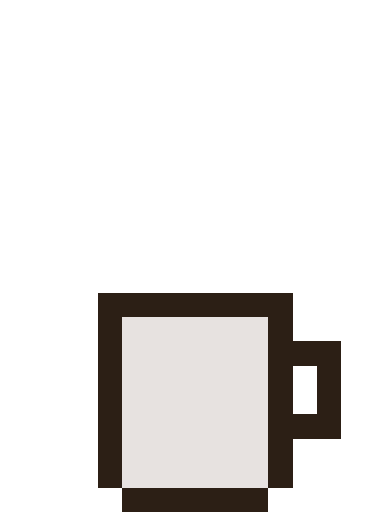
t = 0.00 s
t = 0.80 s: frame unchanged from t = 0.00 s, image omitted
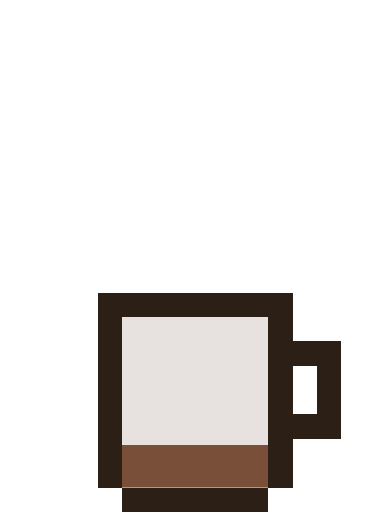
t = 1.60 s
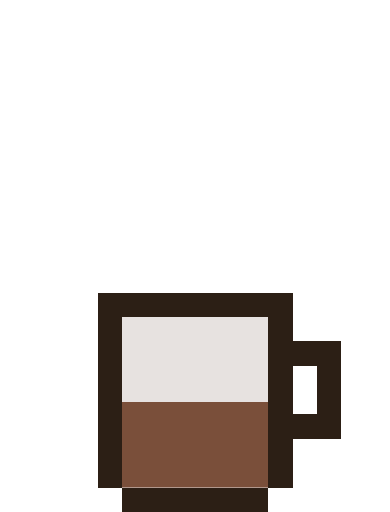
t = 2.40 s
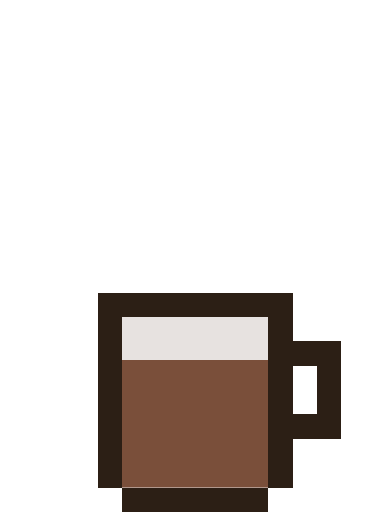
t = 3.40 s
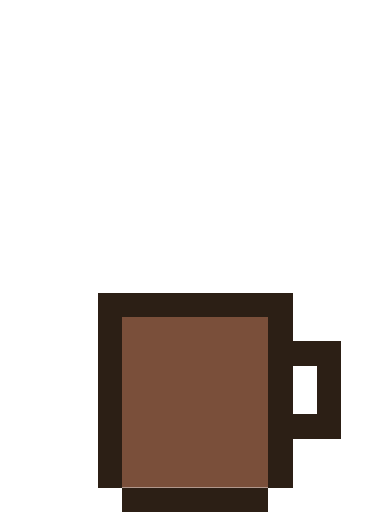
t = 4.25 s

The animated SVG that drew these frames (rendered in a browser with its animation timeline set to each time). Animation: 2 SMIL elements (animate=2); one cycle of 5.00 s, repeats indefinitely.

<svg xmlns="http://www.w3.org/2000/svg" viewBox="0 0 64 84" shape-rendering="crispEdges" role="img" aria-label="Pixel espresso cup filling up with dark coffee">
  <clipPath id="cup-clip">
    <rect x="20" y="52" width="24" height="28"/>
  </clipPath>

  <rect x="20" y="52" width="24" height="28" fill="rgba(107,79,61,.16)"/>

  <g clip-path="url(#cup-clip)">
    <rect x="20" width="24" fill="#7a4f3a">
      <animate attributeName="y" values="80;80;73;66;59;52;52" keyTimes="0;0.16;0.32;0.48;0.64;0.8;1" dur="5s" calcMode="discrete" repeatCount="indefinite"/>
      <animate attributeName="height" values="0;0;7;14;21;28;28" keyTimes="0;0.16;0.32;0.48;0.64;0.8;1" dur="5s" calcMode="discrete" repeatCount="indefinite"/>
    </rect>
  </g>

  <rect x="16" y="48" width="4" height="4" fill="#2c1f15"/>
  <rect x="20" y="48" width="4" height="4" fill="#2c1f15"/>
  <rect x="24" y="48" width="4" height="4" fill="#2c1f15"/>
  <rect x="28" y="48" width="4" height="4" fill="#2c1f15"/>
  <rect x="32" y="48" width="4" height="4" fill="#2c1f15"/>
  <rect x="36" y="48" width="4" height="4" fill="#2c1f15"/>
  <rect x="40" y="48" width="4" height="4" fill="#2c1f15"/>
  <rect x="44" y="48" width="4" height="4" fill="#2c1f15"/>
  <rect x="16" y="52" width="4" height="4" fill="#2c1f15"/>
  <rect x="44" y="52" width="4" height="4" fill="#2c1f15"/>
  <rect x="16" y="56" width="4" height="4" fill="#2c1f15"/>
  <rect x="44" y="56" width="4" height="4" fill="#2c1f15"/>
  <rect x="48" y="56" width="4" height="4" fill="#2c1f15"/>
  <rect x="52" y="56" width="4" height="4" fill="#2c1f15"/>
  <rect x="16" y="60" width="4" height="4" fill="#2c1f15"/>
  <rect x="44" y="60" width="4" height="4" fill="#2c1f15"/>
  <rect x="52" y="60" width="4" height="4" fill="#2c1f15"/>
  <rect x="16" y="64" width="4" height="4" fill="#2c1f15"/>
  <rect x="44" y="64" width="4" height="4" fill="#2c1f15"/>
  <rect x="52" y="64" width="4" height="4" fill="#2c1f15"/>
  <rect x="16" y="68" width="4" height="4" fill="#2c1f15"/>
  <rect x="44" y="68" width="4" height="4" fill="#2c1f15"/>
  <rect x="48" y="68" width="4" height="4" fill="#2c1f15"/>
  <rect x="52" y="68" width="4" height="4" fill="#2c1f15"/>
  <rect x="16" y="72" width="4" height="4" fill="#2c1f15"/>
  <rect x="44" y="72" width="4" height="4" fill="#2c1f15"/>
  <rect x="16" y="76" width="4" height="4" fill="#2c1f15"/>
  <rect x="44" y="76" width="4" height="4" fill="#2c1f15"/>
  <rect x="20" y="80" width="4" height="4" fill="#2c1f15"/>
  <rect x="24" y="80" width="4" height="4" fill="#2c1f15"/>
  <rect x="28" y="80" width="4" height="4" fill="#2c1f15"/>
  <rect x="32" y="80" width="4" height="4" fill="#2c1f15"/>
  <rect x="36" y="80" width="4" height="4" fill="#2c1f15"/>
  <rect x="40" y="80" width="4" height="4" fill="#2c1f15"/>
</svg>
